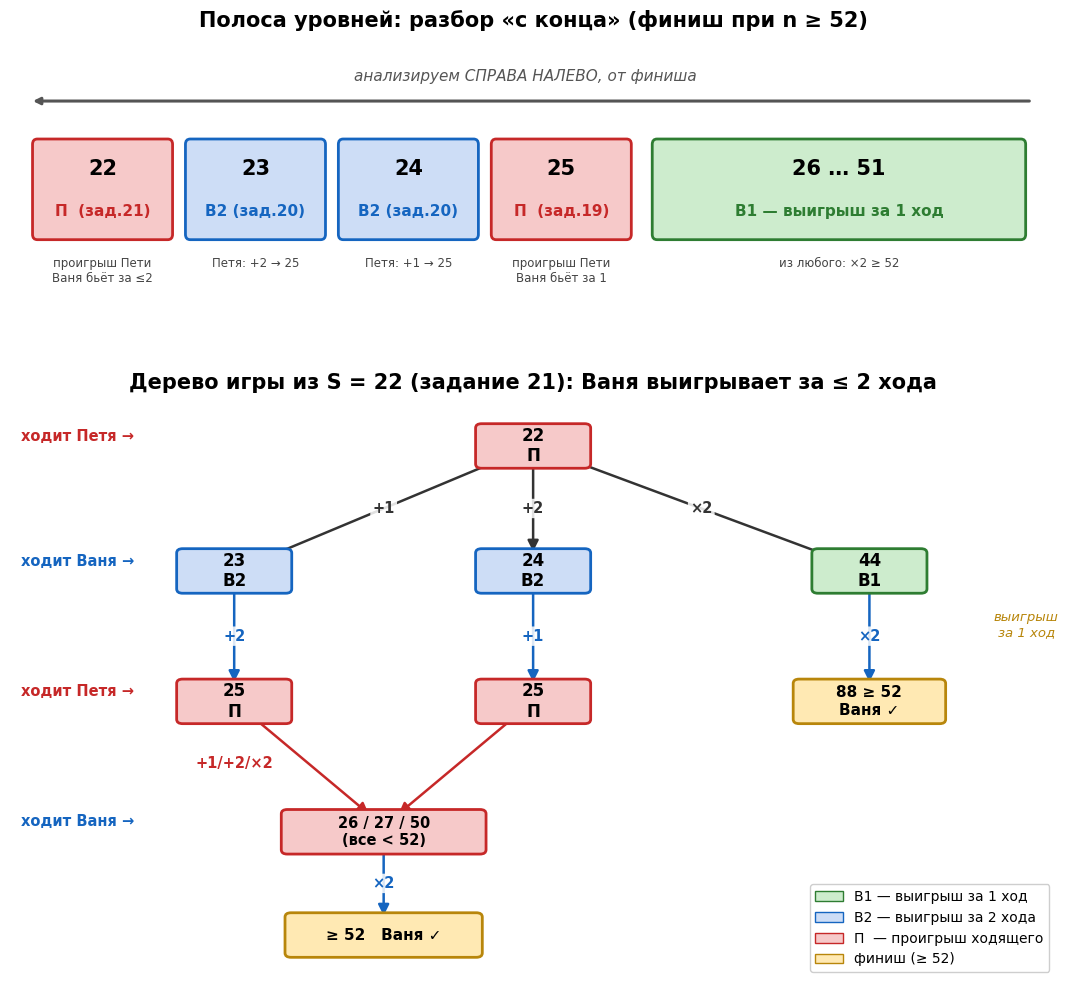

This figure's Python source: (Note: this script raises an exception after producing the figure.)
import matplotlib
matplotlib.use("Agg")
import matplotlib.pyplot as plt
from matplotlib.patches import FancyBboxPatch, FancyArrowPatch
import matplotlib.font_manager as fm

plt.rcParams["font.family"] = "DejaVu Sans"

# Цвета по типам позиций
C_V1 = "#cdeccd"   # выигрыш за 1 ход (зелёный)
C_V1E = "#2e7d32"
C_P  = "#f6c9c9"   # проигрыш ходящего (красный)
C_PE = "#c62828"
C_V2 = "#cdddf6"   # выигрыш за 2 хода (синий)
C_V2E = "#1565c0"
C_FIN = "#ffe9b3"  # финиш >=52
C_FINE = "#b8860b"

fig = plt.figure(figsize=(13.5, 12))
gs = fig.add_gridspec(2, 1, height_ratios=[1, 2.0], hspace=0.18)

# ============================================================
# ВЕРХ: полоса уровней (number strip)
# ============================================================
ax1 = fig.add_subplot(gs[0])
ax1.set_xlim(0, 13)
ax1.set_ylim(0, 3.2)
ax1.axis("off")
ax1.set_title("Полоса уровней: разбор «с конца» (финиш при n ≥ 52)",
              fontsize=15, fontweight="bold", pad=12)

def cell(ax, x, w, n_label, typ, face, edge, sub=""):
    box = FancyBboxPatch((x, 1.0), w, 1.1,
                         boxstyle="round,pad=0.02,rounding_size=0.06",
                         linewidth=2, edgecolor=edge, facecolor=face)
    ax.add_patch(box)
    ax.text(x + w/2, 1.78, n_label, ha="center", va="center",
            fontsize=15, fontweight="bold")
    ax.text(x + w/2, 1.30, typ, ha="center", va="center",
            fontsize=11, color=edge, fontweight="bold")
    if sub:
        ax.text(x + w/2, 0.78, sub, ha="center", va="top",
                fontsize=8.5, color="#444")

# ячейки: 22, 23, 24, 25, и блок 26-51
cell(ax1, 0.3, 1.7, "22", "П  (зад.21)", C_P, C_PE, "проигрыш Пети\nВаня бьёт за ≤2")
cell(ax1, 2.2, 1.7, "23", "В2 (зад.20)", C_V2, C_V2E, "Петя: +2 → 25")
cell(ax1, 4.1, 1.7, "24", "В2 (зад.20)", C_V2, C_V2E, "Петя: +1 → 25")
cell(ax1, 6.0, 1.7, "25", "П  (зад.19)", C_P, C_PE, "проигрыш Пети\nВаня бьёт за 1")
cell(ax1, 8.0, 4.6, "26 … 51", "В1 — выигрыш за 1 ход", C_V1, C_V1E,
     "из любого: ×2 ≥ 52")

# стрелка направления анализа
ax1.annotate("", xy=(0.25, 2.55), xytext=(12.7, 2.55),
             arrowprops=dict(arrowstyle="-|>", lw=2.2, color="#555"))
ax1.text(6.4, 2.78, "анализируем СПРАВА НАЛЕВО, от финиша",
         ha="center", fontsize=11, style="italic", color="#555")

# ============================================================
# НИЗ: дерево игры из S = 22
# ============================================================
ax2 = fig.add_subplot(gs[1])
ax2.set_xlim(0, 14)
ax2.set_ylim(0, 10.4)
ax2.axis("off")
ax2.set_title("Дерево игры из S = 22 (задание 21): Ваня выигрывает за ≤ 2 хода",
              fontsize=15, fontweight="bold", pad=10)

def node(x, y, text, face, edge, w=1.5, h=0.78, fs=12):
    box = FancyBboxPatch((x - w/2, y - h/2), w, h,
                         boxstyle="round,pad=0.02,rounding_size=0.08",
                         linewidth=2, edgecolor=edge, facecolor=face, zorder=3)
    ax2.add_patch(box)
    ax2.text(x, y, text, ha="center", va="center",
             fontsize=fs, fontweight="bold", zorder=4)

def arrow(x1, y1, x2, y2, label, color="#333", lab_dx=0.0, lab_dy=0.0):
    a = FancyArrowPatch((x1, y1), (x2, y2),
                        arrowstyle="-|>", mutation_scale=16,
                        lw=1.8, color=color, zorder=2,
                        shrinkA=14, shrinkB=14)
    ax2.add_patch(a)
    mx, my = (x1 + x2) / 2 + lab_dx, (y1 + y2) / 2 + lab_dy
    ax2.text(mx, my, label, ha="center", va="center", fontsize=10.5,
             color=color, fontweight="bold",
             bbox=dict(boxstyle="round,pad=0.15", fc="white", ec="none", alpha=0.85),
             zorder=5)

# --- ярусы (кто ходит) ---
ax2.text(0.15, 9.7, "ходит Петя →", fontsize=10.5, color=C_PE, fontweight="bold")
ax2.text(0.15, 7.4, "ходит Ваня →", fontsize=10.5, color=C_V2E, fontweight="bold")
ax2.text(0.15, 5.0, "ходит Петя →", fontsize=10.5, color=C_PE, fontweight="bold")
ax2.text(0.15, 2.6, "ходит Ваня →", fontsize=10.5, color=C_V2E, fontweight="bold")

# уровень 0: корень
node(7.0, 9.6, "22\nП", C_P, C_PE)

# уровень 1: ходы Пети -> 23, 24, 44
node(3.0, 7.3, "23\nВ2", C_V2, C_V2E)
node(7.0, 7.3, "24\nВ2", C_V2, C_V2E)
node(11.5, 7.3, "44\nВ1", C_V1, C_V1E)

arrow(7.0, 9.6, 3.0, 7.3, "+1")
arrow(7.0, 9.6, 7.0, 7.3, "+2")
arrow(7.0, 9.6, 11.5, 7.3, "×2")

# ветка 44 -> Ваня выигрывает сразу
node(11.5, 4.9, "88 ≥ 52\nВаня ✓", C_FIN, C_FINE, w=2.0, fs=11)
arrow(11.5, 7.3, 11.5, 4.9, "×2", color=C_V2E)
ax2.text(13.6, 6.1, "выигрыш\nза 1 ход", ha="center", fontsize=9.5,
         color=C_FINE, style="italic")

# уровень 2: Ваня загоняет Петю в 25
node(3.0, 4.9, "25\nП", C_P, C_PE)
node(7.0, 4.9, "25\nП", C_P, C_PE)
arrow(3.0, 7.3, 3.0, 4.9, "+2", color=C_V2E)
arrow(7.0, 7.3, 7.0, 4.9, "+1", color=C_V2E)

# уровень 3: Петя вынужден -> 26/27/50
node(5.0, 2.5, "26 / 27 / 50\n(все < 52)", C_P, C_PE, w=2.7, fs=10.5)
arrow(3.0, 4.9, 5.0, 2.6, "+1/+2/×2", color=C_PE, lab_dx=-1.0)
arrow(7.0, 4.9, 5.0, 2.6, "", color=C_PE)

# уровень 4: Ваня добивает
node(5.0, 0.6, "≥ 52   Ваня ✓", C_FIN, C_FINE, w=2.6, fs=11)
arrow(5.0, 2.5, 5.0, 0.6, "×2", color=C_V2E)

# Легенда
import matplotlib.patches as mpatches
leg = [
    mpatches.Patch(facecolor=C_V1, edgecolor=C_V1E, label="В1 — выигрыш за 1 ход"),
    mpatches.Patch(facecolor=C_V2, edgecolor=C_V2E, label="В2 — выигрыш за 2 хода"),
    mpatches.Patch(facecolor=C_P,  edgecolor=C_PE,  label="П  — проигрыш ходящего"),
    mpatches.Patch(facecolor=C_FIN, edgecolor=C_FINE, label="финиш (≥ 52)"),
]
ax2.legend(handles=leg, loc="lower right", fontsize=10, framealpha=0.95,
           bbox_to_anchor=(1.0, -0.02))

fig.savefig("/home/user/anastasia_mogileva_project/game_diagram.png",
            dpi=130, bbox_inches="tight", facecolor="white")
print("saved")
